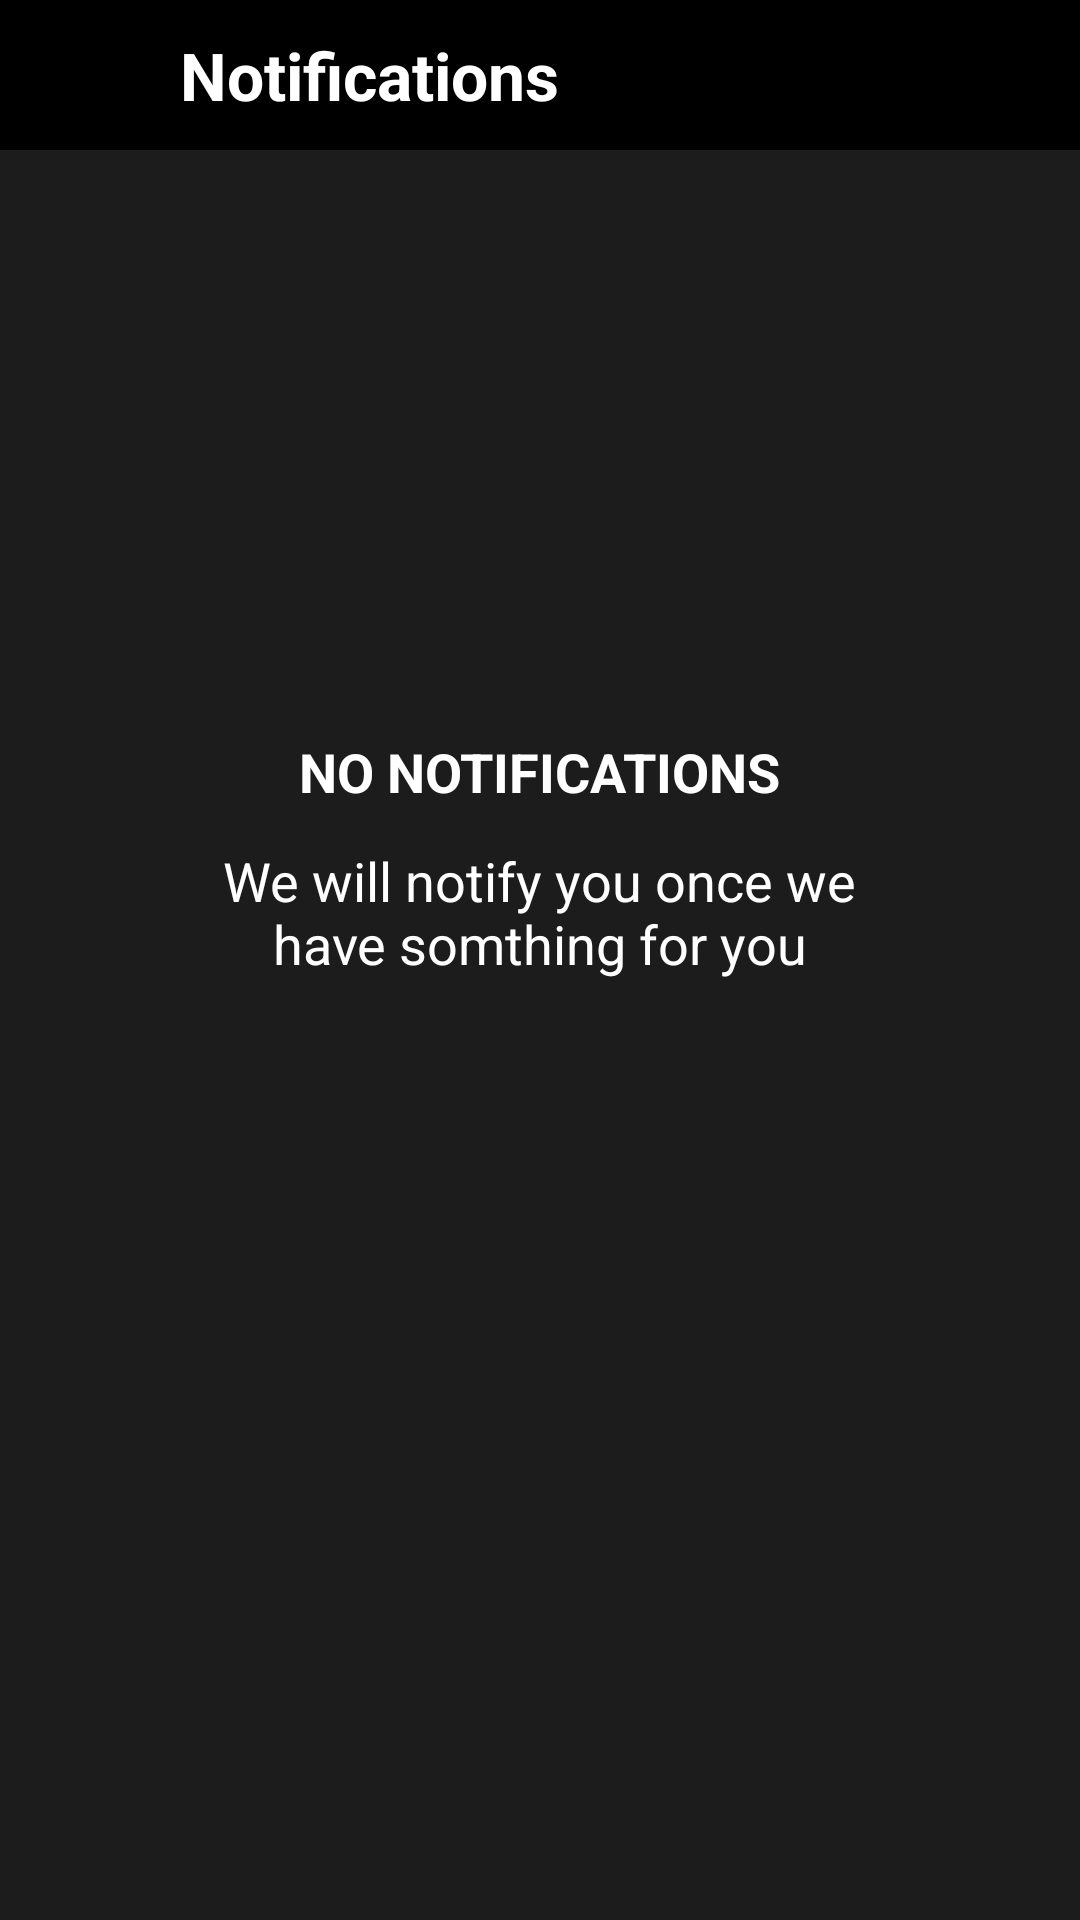

Android layout source for this screen:
<!-- AndroidManifest.xml: application theme Theme.MaterialComponents.DayNight.NoActionBar -->
<!-- res/layout/activity_notifications.xml -->
<?xml version="1.0" encoding="utf-8"?>
<androidx.constraintlayout.widget.ConstraintLayout xmlns:android="http://schemas.android.com/apk/res/android"
    xmlns:app="http://schemas.android.com/apk/res-auto"
    xmlns:tools="http://schemas.android.com/tools"
    android:layout_width="match_parent"
    android:layout_height="match_parent"
    android:background="#1C1C1C"
    tools:context=".views.activity.Notifications_Activity">

    <View
        android:id="@+id/topViewCartLayout"
        android:layout_width="match_parent"
        android:layout_height="50dp"
        android:background="@color/black"
        app:layout_constraintEnd_toEndOf="parent"
        app:layout_constraintStart_toStartOf="parent"
        app:layout_constraintTop_toTopOf="parent" />

    <ImageView
        android:id="@+id/goBackImageViewNotificationsFragment"
        android:layout_width="30dp"
        android:layout_height="0dp"
        android:src="@drawable/baseline_arrow_back_24"
        android:layout_marginStart="15dp"
        app:layout_constraintStart_toStartOf="parent"
        app:layout_constraintEnd_toStartOf="@id/textView2"
        app:layout_constraintBottom_toBottomOf="@+id/topViewCartLayout"
        app:layout_constraintTop_toTopOf="@+id/topViewCartLayout" />
    <TextView
        android:id="@+id/textView2"
        android:layout_width="0dp"
        android:layout_height="0dp"
        android:gravity="center|left"
        android:layout_marginStart="10dp"
        android:paddingStart="5dp"
        android:text="Notifications"
        android:textAppearance="@style/TextAppearance.AppCompat.Large"
        android:textColor="@color/white"
        android:textStyle="bold"
        app:layout_constraintBottom_toBottomOf="@+id/topViewCartLayout"
        app:layout_constraintEnd_toEndOf="parent"
        app:layout_constraintStart_toEndOf="@id/goBackImageViewNotificationsFragment"
        app:layout_constraintTop_toTopOf="@+id/topViewCartLayout" />
    <TextView
        android:id="@+id/textView4"
        android:layout_width="wrap_content"
        android:layout_height="wrap_content"
        android:gravity="center"
        android:text="NO NOTIFICATIONS"
        android:textColor="@color/white"
        android:textAppearance="@style/TextAppearance.AppCompat.Medium"
        android:textStyle="bold"
        app:layout_constraintBottom_toBottomOf="parent"
        app:layout_constraintEnd_toEndOf="parent"
        app:layout_constraintHorizontal_bias="0.498"
        app:layout_constraintStart_toStartOf="parent"
        app:layout_constraintTop_toBottomOf="@+id/textView2"
        app:layout_constraintVertical_bias="0.345" />

    <TextView
        android:layout_width="250dp"
        android:layout_height="wrap_content"
        android:layout_marginTop="12dp"
        android:gravity="center"
        android:textColor="@color/white"
        android:text="We will notify you once we have somthing for you"
        android:textAppearance="@style/TextAppearance.AppCompat.Medium"
        app:layout_constraintEnd_toEndOf="@+id/textView4"
        app:layout_constraintStart_toStartOf="@+id/textView4"
        app:layout_constraintTop_toBottomOf="@+id/textView4" />
</androidx.constraintlayout.widget.ConstraintLayout>
<!-- resources referenced by this layout -->
<resources>
  <color name="black">#FF000000</color>
  <color name="white">#FFFFFFFF</color>
</resources>
